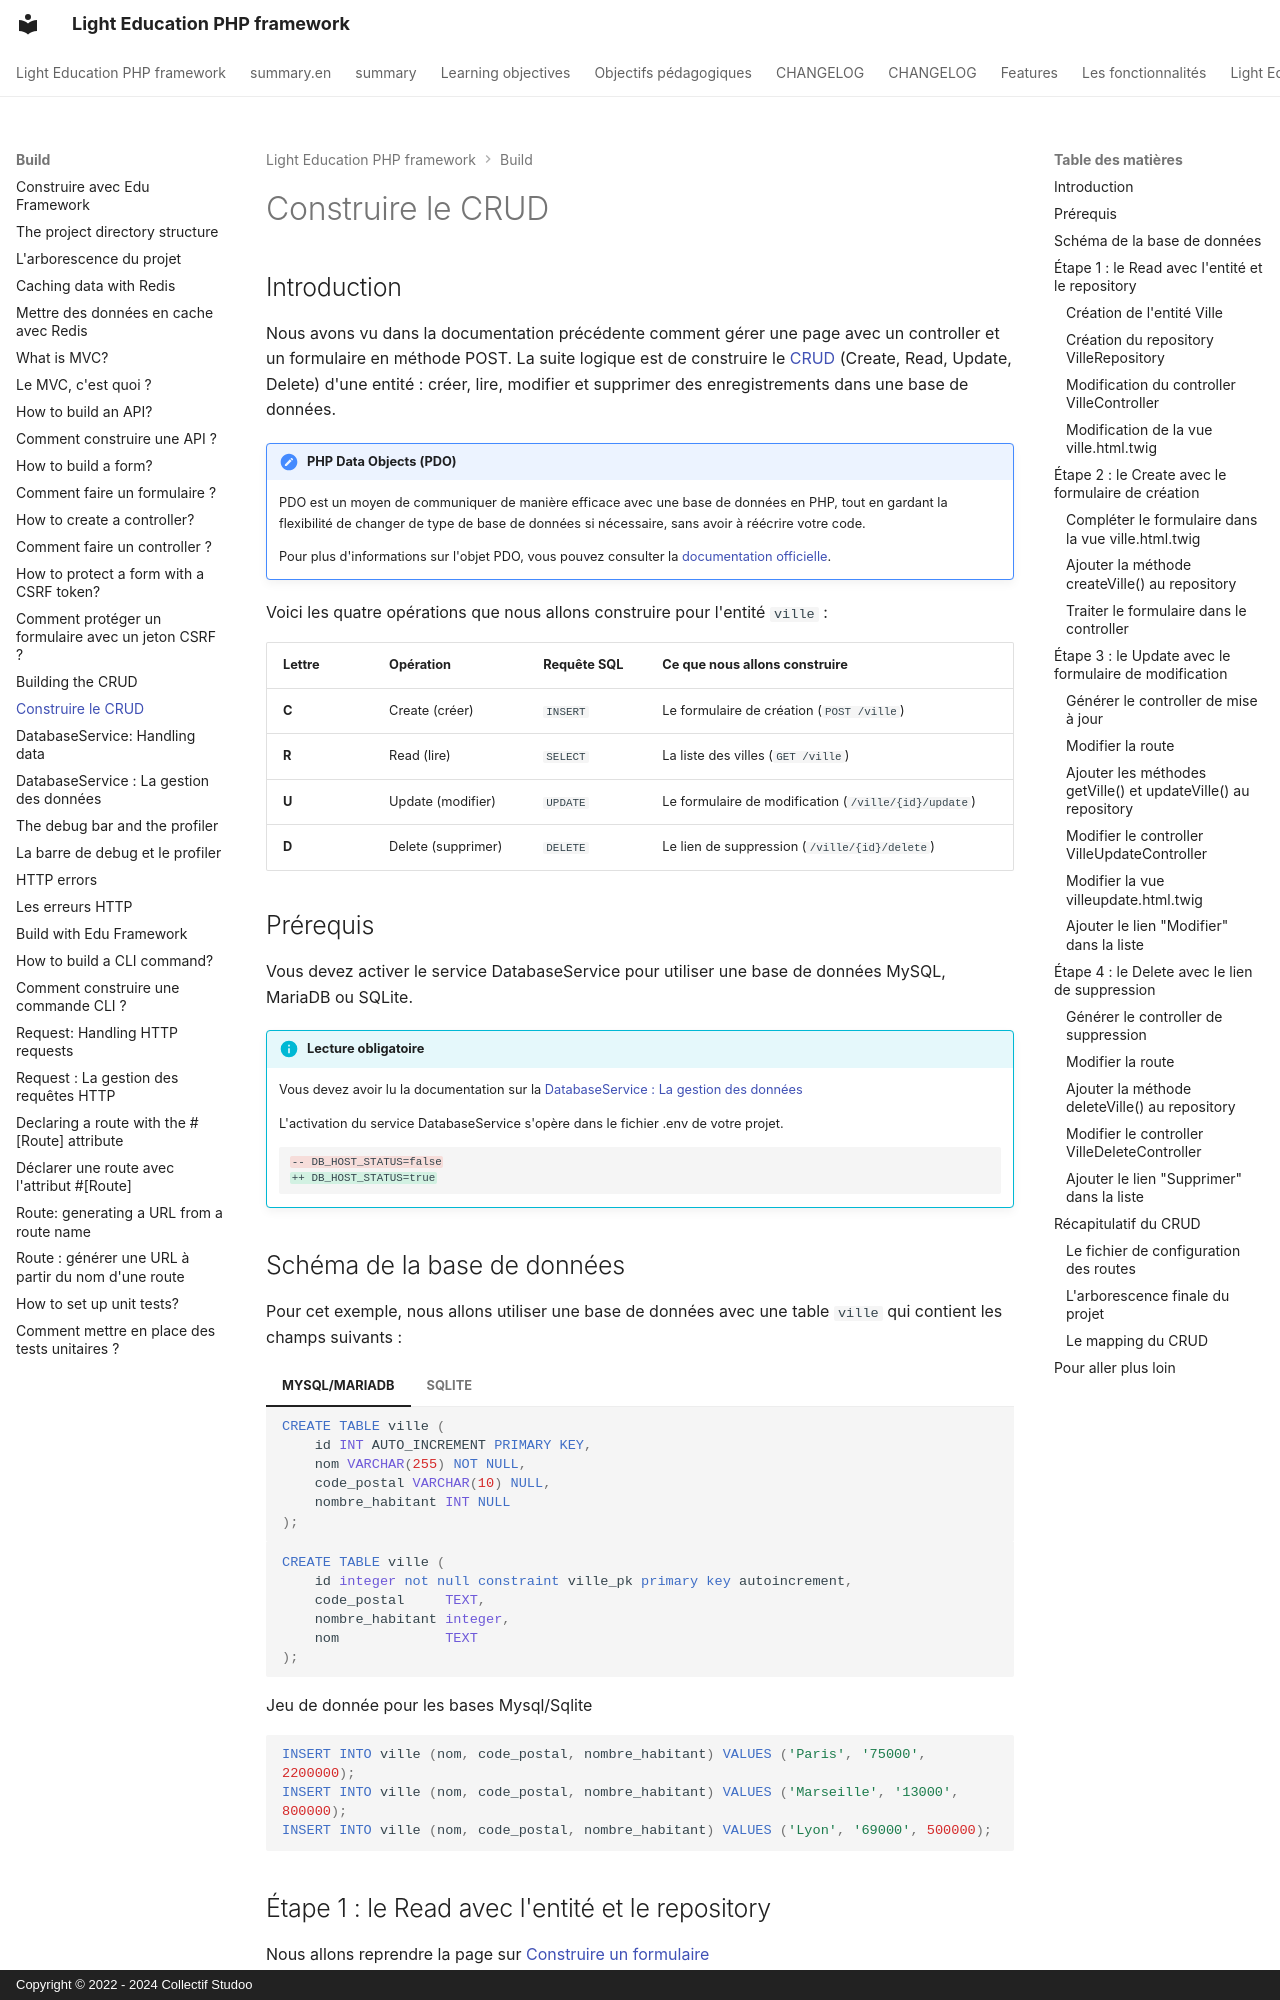

repository: studoo-app/edu-framework · page: build/dataservice-select/index.html · generator: mkdocs · copyright: Copyright © 2022 - 2024 Collectif Studoo

# Construire le CRUD

## Introduction

Nous avons vu dans la documentation précédente comment gérer une page avec un controller et un formulaire en méthode POST.
La suite logique est de construire le [CRUD](../annexes/glossaire.md#crud){:target="_blank"} (Create, Read, Update, Delete) d'une entité : créer, lire, modifier et supprimer des enregistrements dans une base de données.

!!! Prérequis "PHP Data Objects (PDO)"

    PDO est un moyen de communiquer de manière efficace avec une base de données en PHP, tout en gardant la flexibilité de changer de type de base de données si nécessaire, sans avoir à réécrire votre code.

    Pour plus d'informations sur l'objet PDO, vous pouvez consulter la [documentation officielle](https://www.php.net/manual/fr/book.pdo.php){:target="_blank"}.

Voici les quatre opérations que nous allons construire pour l'entité `ville` :

| Lettre | Opération             | Requête SQL | Ce que nous allons construire                |
|--------|-----------------------|-------------|----------------------------------------------|
| **C**  | Create (créer)        | `INSERT`    | Le formulaire de création (`POST /ville`)    |
| **R**  | Read (lire)           | `SELECT`    | La liste des villes (`GET /ville`)            |
| **U**  | Update (modifier)     | `UPDATE`    | Le formulaire de modification (`/ville/{id}/update`) |
| **D**  | Delete (supprimer)    | `DELETE`    | Le lien de suppression (`/ville/{id}/delete`) |

## Prérequis

Vous devez activer le service DatabaseService pour utiliser une base de données MySQL, MariaDB ou SQLite.

!!! info "Lecture obligatoire"

    Vous devez avoir lu la documentation sur la [DatabaseService : La gestion des données](dataservice.md)

    L'activation du service DatabaseService s'opère dans le fichier .env de votre projet.
    ```diff
    -- DB_HOST_STATUS=false
    ++ DB_HOST_STATUS=true
    ```

## Schéma de la base de données

Pour cet exemple, nous allons utiliser une base de données avec une table `ville` qui contient les champs suivants :


=== "MYSQL/MARIADB"

    ```sql
    CREATE TABLE ville (
        id INT AUTO_INCREMENT PRIMARY KEY,
        nom VARCHAR(255) NOT NULL,
        code_postal VARCHAR(10) NULL,
        nombre_habitant INT NULL
    );
    ```

=== "SQLITE"

    ```sql
    CREATE TABLE ville (
        id integer not null constraint ville_pk primary key autoincrement,
        code_postal     TEXT,
        nombre_habitant integer,
        nom             TEXT
    );
    ```



Jeu de donnée pour les bases Mysql/Sqlite

```sql
INSERT INTO ville (nom, code_postal, nombre_habitant) VALUES ('Paris', '75000', 2200000);
INSERT INTO ville (nom, code_postal, nombre_habitant) VALUES ('Marseille', '13000', 800000);
INSERT INTO ville (nom, code_postal, nombre_habitant) VALUES ('Lyon', '69000', 500000);
```
